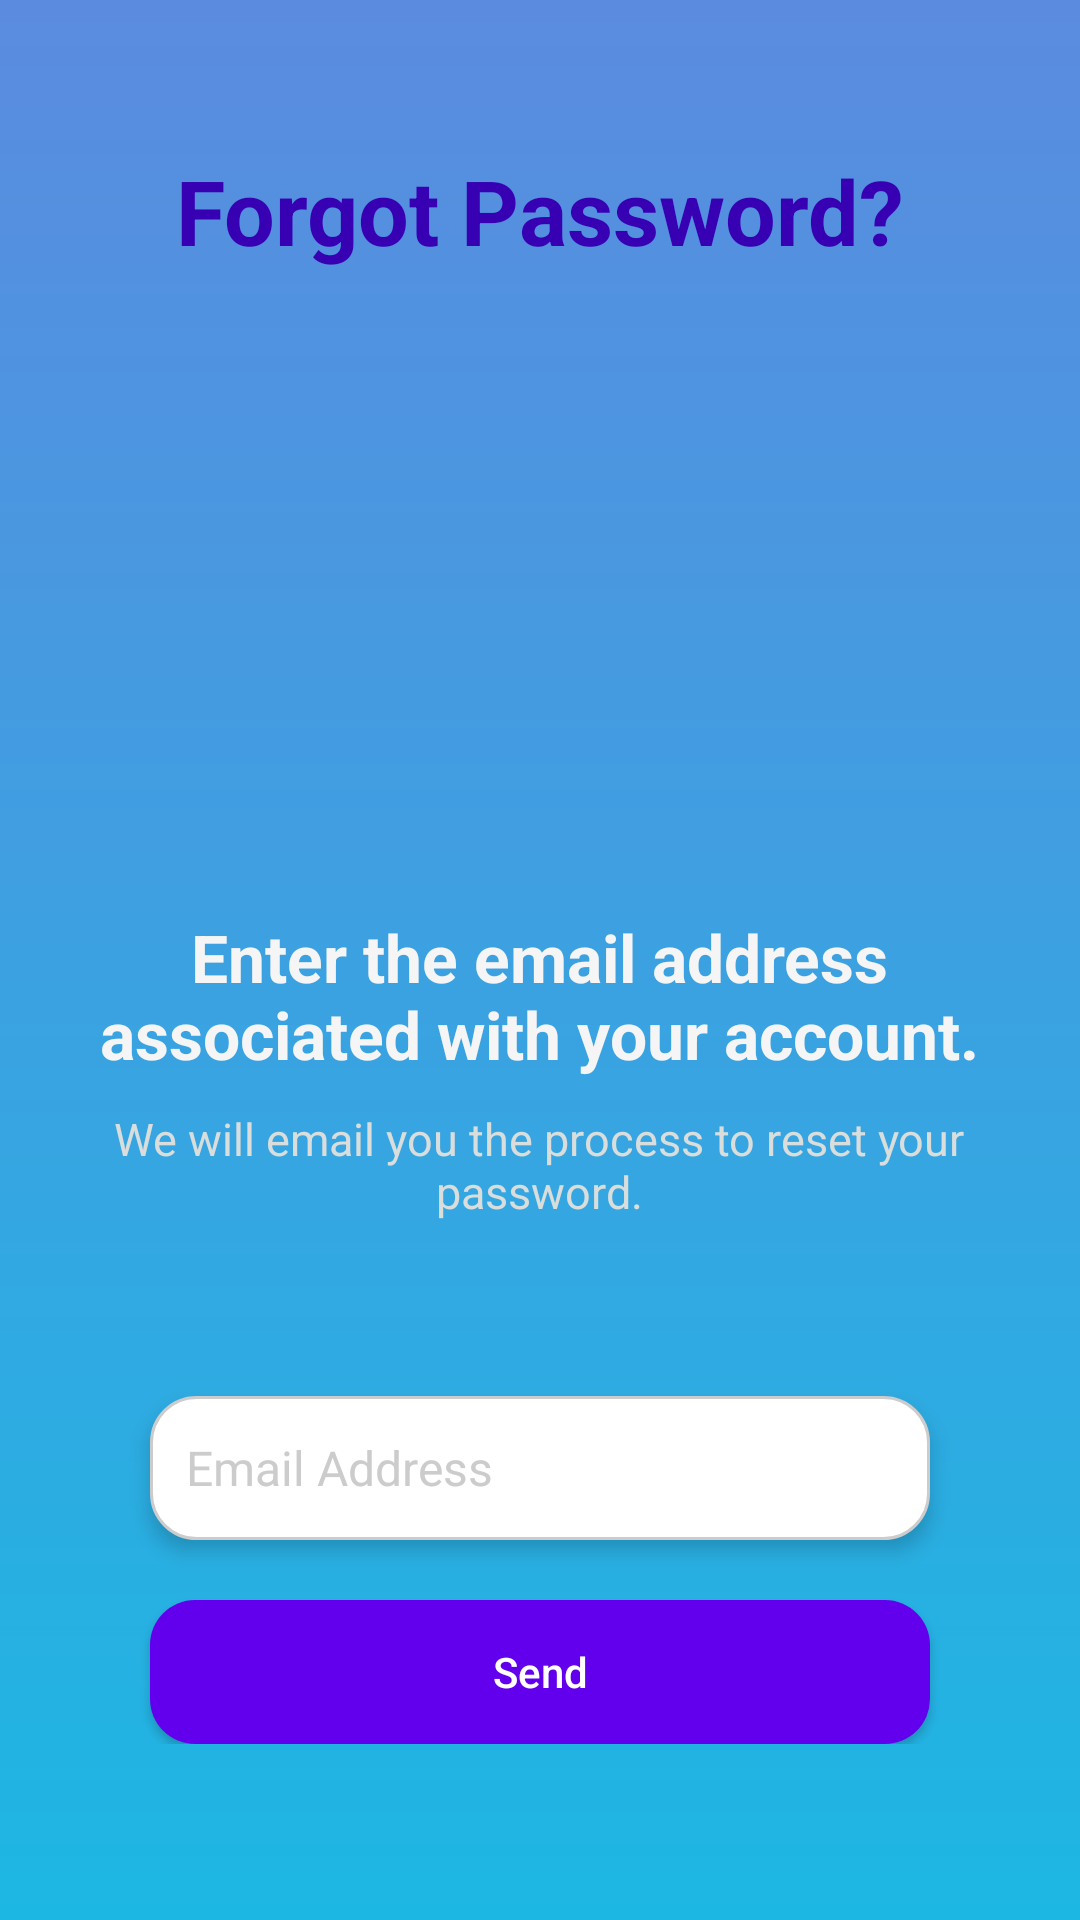

Reconstruct the res/layout file that produces this screen, plus the resources it refers to.
<!-- AndroidManifest.xml: application theme AppTheme -->
<!-- res/layout/activity_forgot_password.xml -->
<?xml version="1.0" encoding="utf-8"?>
<androidx.constraintlayout.widget.ConstraintLayout xmlns:android="http://schemas.android.com/apk/res/android"
    xmlns:app="http://schemas.android.com/apk/res-auto"
    xmlns:tools="http://schemas.android.com/tools"
    android:layout_width="match_parent"
    android:layout_height="match_parent"
    android:background="@drawable/gradient_background"
    tools:context=".MainActivity"
    tools:ignore="MissingDefaultResource">

    <ScrollView
        android:layout_width="match_parent"
        android:layout_height="match_parent"
        app:layout_constraintBottom_toBottomOf="parent">

        <LinearLayout
            android:layout_width="match_parent"
            android:layout_height="wrap_content"
            android:orientation="vertical"
            android:gravity="center"
            android:layout_marginTop="50dp">

            <TextView
                android:id="@+id/forgot_pass_label"
                android:layout_width="wrap_content"
                android:layout_height="wrap_content"
                android:text="@string/forgot_password"
                android:textColor="@color/purple_700"
                android:textStyle="bold"
                android:textSize="30sp"
                android:textAppearance="@style/TextAppearance.AppCompat.Large" />

            <ImageView
                android:id="@+id/your_image_view_id"
                android:layout_width="407dp"
                android:layout_height="194dp"
                android:src="@drawable/forgot_password"
                app:layout_constraintEnd_toEndOf="parent"
                app:layout_constraintStart_toStartOf="parent"
                app:layout_constraintTop_toBottomOf="@+id/select_model_label" />

        <LinearLayout
            android:layout_width="match_parent"
            android:layout_height="wrap_content"
            android:orientation="vertical"
            android:gravity="center"
            android:layout_marginTop="0dp">

            <TextView
                android:id="@+id/forgot_pass_description"
                android:layout_width="311dp"
                android:layout_height="wrap_content"
                android:text="@string/forgot_description"
                android:textAppearance="@style/TextAppearance.AppCompat.Large"
                android:layout_marginTop="20dp"
                android:textColor="@color/color_white"
                android:gravity="center"
                android:textStyle="bold"/>

            <TextView
                android:id="@+id/forgot_pass_description2"
                android:layout_width="311dp"
                android:layout_height="wrap_content"
                android:text="@string/forgot_description2"
                android:textAppearance="@style/TextAppearance.AppCompat.Large"
                android:layout_marginTop="10dp"
                android:textSize="15sp"
                android:textColor="@color/color_gray"
                android:gravity="center" />

        </LinearLayout>

            <LinearLayout
                android:layout_width="match_parent"
                android:layout_height="wrap_content"
                android:orientation="vertical"
                android:gravity="center"
                android:layout_marginTop="50dp">

                <EditText
                    android:id="@+id/email_edittext"
                    style="@style/MyEditTextStyle"
                    android:layout_marginTop="8dp"
                    android:hint="@string/email_hint"
                    android:autofillHints="email"
                    android:inputType="textEmailAddress" />

                <Button
                    android:id="@+id/send_button"
                    android:layout_width="260dp"
                    android:layout_height="wrap_content"
                    android:layout_marginTop="20dp"
                    android:text="@string/send_email_auth"
                    android:background="@drawable/rounded_button_background" />

            </LinearLayout>


        </LinearLayout>

    </ScrollView>

</androidx.constraintlayout.widget.ConstraintLayout>
<!-- resources referenced by this layout -->
<resources>
  <color name="color_gray">#D9DDDC</color>
  <color name="color_white">#F5F5F5</color>
  <color name="purple_700">#FF3700B3</color>
  <!-- drawable gradient_background (drawable) -->
  <?xml version="1.0" encoding="utf-8"?>
  <shape xmlns:android="http://schemas.android.com/apk/res/android">
  
      <gradient
          android:type="linear"
          android:angle="90"
          android:startColor="#1db7e3"
          android:endColor="#5b8bdf"/>
  </shape>
  <!-- drawable rounded_button_background (drawable) -->
  <?xml version="1.0" encoding="utf-8"?>
  <shape xmlns:android="http://schemas.android.com/apk/res/android"
      android:shape="rectangle">
      <corners android:radius="15dp" />
      <solid android:color="#FF6200EE" />
  </shape>
  <string name="email_hint">Email Address</string>
  <string name="forgot_description">
          Enter the email address associated with your account.
      </string>
  <string name="forgot_description2">
          We will email you the process to reset your password.
      </string>
  <string name="forgot_password">Forgot Password?</string>
  <string name="send_email_auth">Send</string>
  <style name="MyEditTextStyle">
          <item name="android:layout_width">260dp</item>
          <item name="android:layout_height">48dp</item>
          <item name="android:elevation">4dp</item>
          <item name="android:paddingStart">12dp</item>
          <item name="android:paddingEnd">12dp</item>
          <item name="android:paddingTop">8dp</item>
          <item name="android:paddingBottom">8dp</item>
          <item name="android:textSize">16sp</item>
          <item name="android:textColor">#333333</item>
          <item name="android:background">@drawable/edittext_background</item>
          <item name="android:textColorHint">#CCCCCC</item>
      </style>
  <style name="AppTheme" parent="Theme.AppCompat.NoActionBar">
          
          <item name="android:windowBackground">@color/color_white</item>
          
          <item name="colorPrimary">@color/purple_700</item>
  
          <item name="colorAccent">@color/color_black</item>
          
  
  
          <item name="android:textAllCaps">false</item>
      </style>
  <!-- drawable edittext_background (drawable) -->
  <?xml version="1.0" encoding="utf-8"?>
  <shape xmlns:android="http://schemas.android.com/apk/res/android">
      <solid android:color="#FFFFFF" />
      <corners android:radius="15dp" />
      <stroke
          android:width="1dp"
          android:color="#CCCCCC" />
  </shape>
  <color name="color_black">#121212</color>
</resources>
